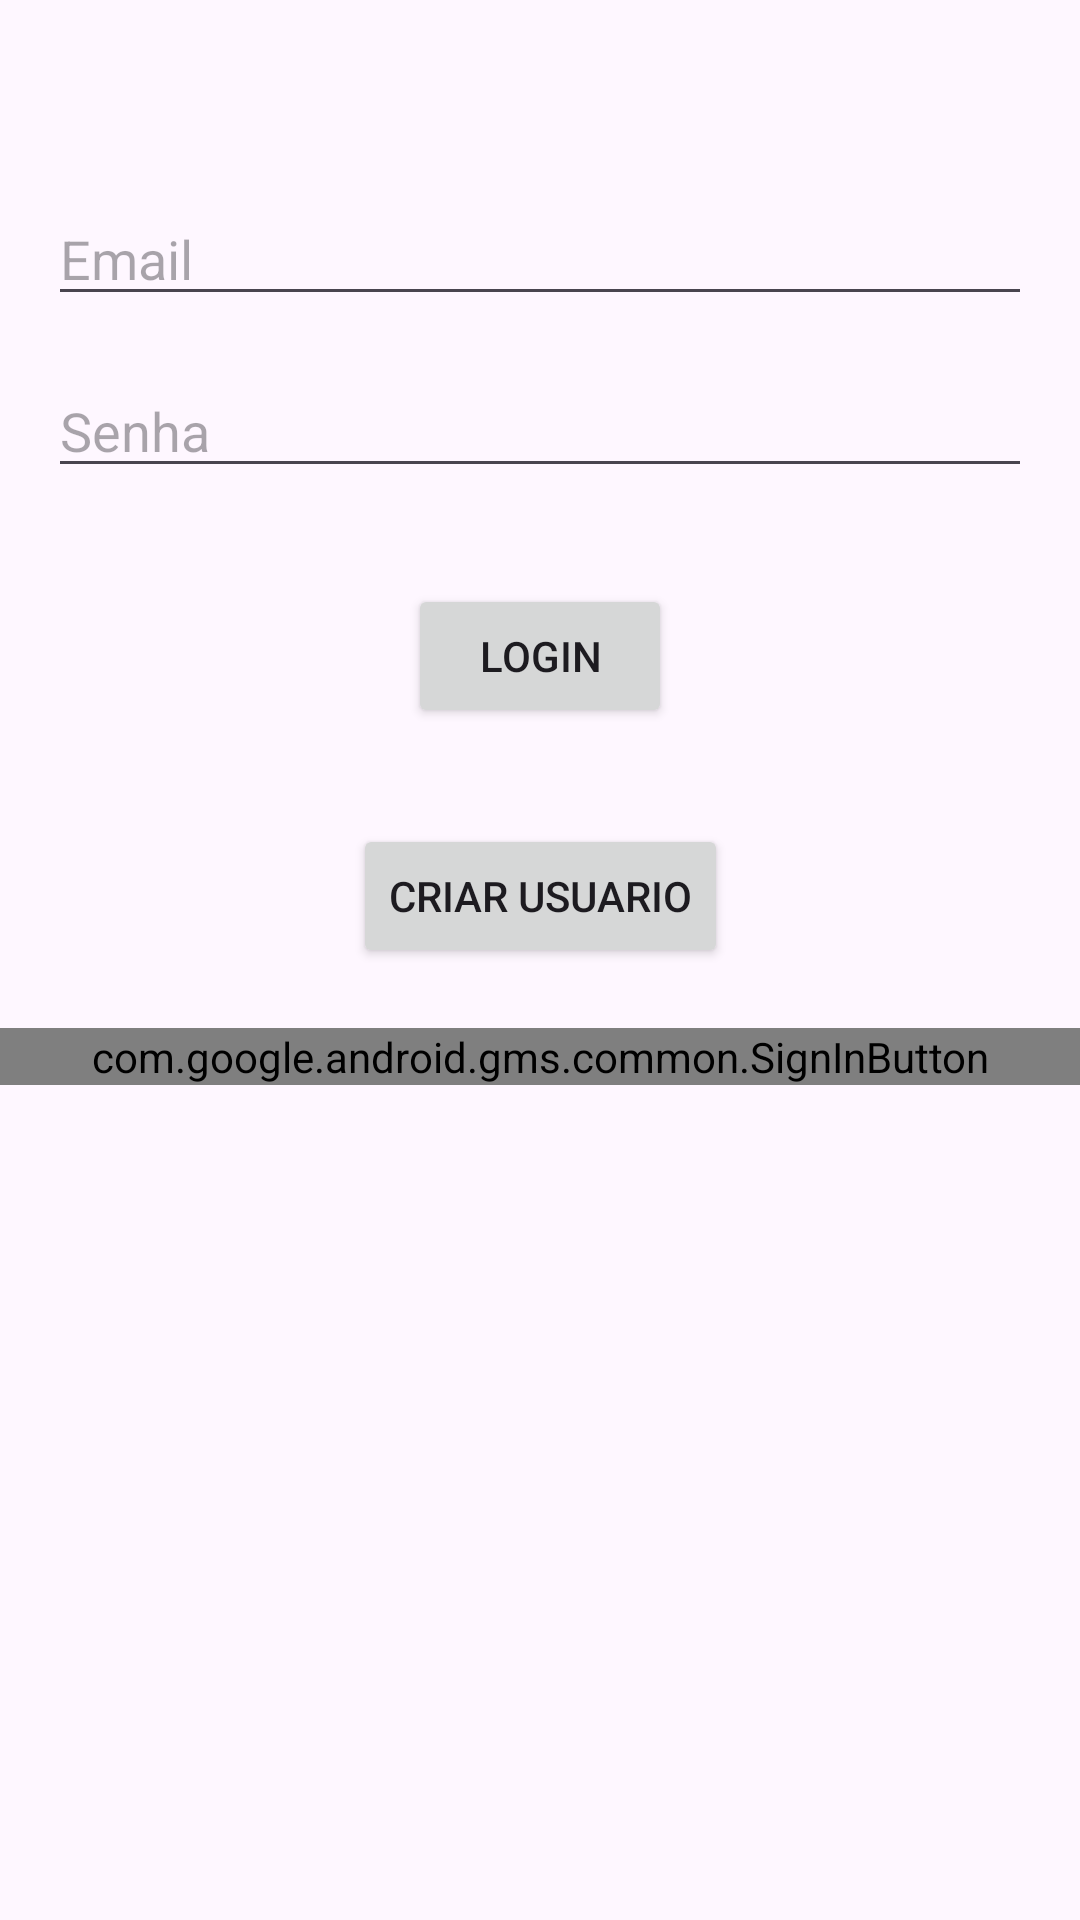

Android layout source for this screen:
<!-- AndroidManifest.xml: application theme Theme.AppMaroto -->
<!-- res/layout/activity_main.xml -->
<?xml version="1.0" encoding="utf-8"?>
<ScrollView
    xmlns:android="http://schemas.android.com/apk/res/android"
    xmlns:app="http://schemas.android.com/apk/res-auto"
    android:layout_width="match_parent"
    android:layout_height="match_parent">

    <androidx.coordinatorlayout.widget.CoordinatorLayout
        android:layout_width="match_parent"
        android:layout_height="wrap_content">

        <androidx.constraintlayout.widget.ConstraintLayout
            android:layout_width="match_parent"
            android:layout_height="match_parent">

            <EditText
                android:id="@+id/edit_text_email"
                android:layout_width="0dp"
                android:layout_height="wrap_content"
                android:hint="Email"
                android:inputType="textEmailAddress"
                app:layout_constraintStart_toStartOf="parent"
                app:layout_constraintEnd_toEndOf="parent"
                app:layout_constraintTop_toTopOf="parent"
                android:layout_marginStart="16dp"
                android:layout_marginEnd="16dp"
                android:layout_marginTop="64dp" />

            <EditText
                android:id="@+id/edit_text_password"
                android:layout_width="0dp"
                android:layout_height="wrap_content"
                android:autofillHints=""
                android:hint="Senha"
                android:inputType="textPassword"
                app:layout_constraintStart_toStartOf="parent"
                app:layout_constraintEnd_toEndOf="parent"
                app:layout_constraintTop_toBottomOf="@+id/edit_text_email"
                android:layout_marginStart="16dp"
                android:layout_marginEnd="16dp"
                android:layout_marginTop="16dp" />

            <Button
                android:id="@+id/button_login"
                android:layout_width="wrap_content"
                android:layout_height="wrap_content"
                android:text="Login"
                app:layout_constraintStart_toStartOf="parent"
                app:layout_constraintEnd_toEndOf="parent"
                app:layout_constraintTop_toBottomOf="@+id/edit_text_password"
                android:layout_marginTop="32dp" />

            <Button
                android:id="@+id/button_register"
                android:layout_width="wrap_content"
                android:layout_height="wrap_content"
                android:text="Criar usuario"
                app:layout_constraintStart_toStartOf="parent"
                app:layout_constraintEnd_toEndOf="parent"
                app:layout_constraintTop_toBottomOf="@+id/button_login"
                android:layout_marginTop="32dp" />

            <com.google.android.gms.common.SignInButton
                android:id="@+id/sib_google_login"
                android:layout_width="match_parent"
                android:layout_height="wrap_content"
                android:layout_marginTop="20dp"
                app:layout_constraintTop_toBottomOf="@id/button_register"/>

        </androidx.constraintlayout.widget.ConstraintLayout>

    </androidx.coordinatorlayout.widget.CoordinatorLayout>

</ScrollView>
<!-- resources referenced by this layout -->
<resources>
  <style name="Theme.AppMaroto" parent="Base.Theme.AppMaroto" />
  <style name="Base.Theme.AppMaroto" parent="Theme.Material3.DayNight.NoActionBar">
          
          
      </style>
</resources>
